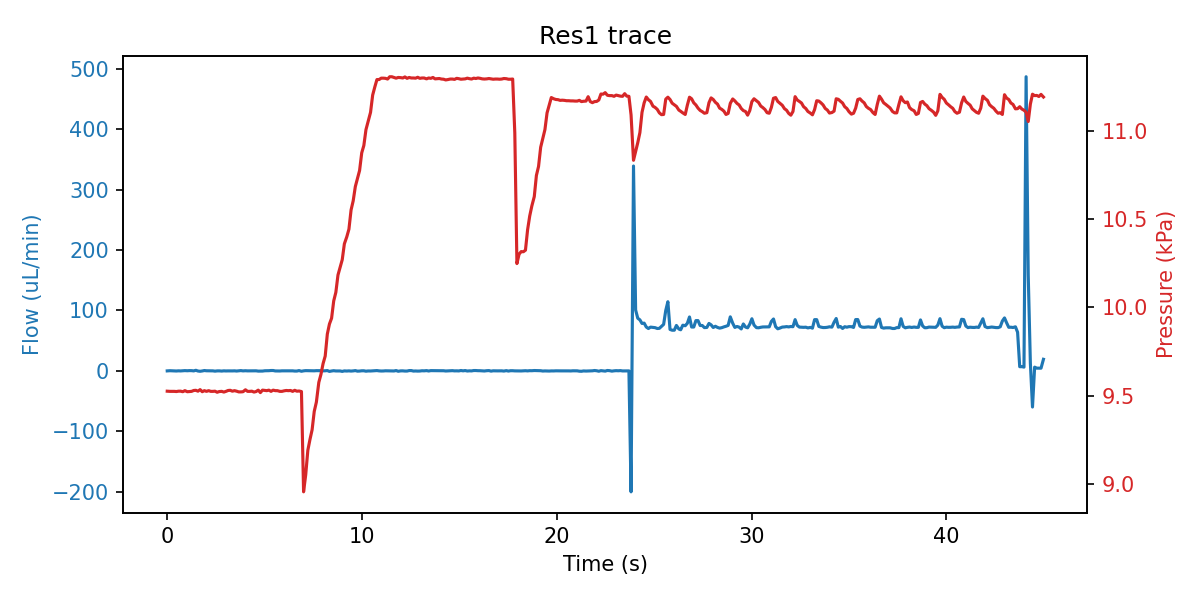

Data behind this chart, as committed beside it:
sep=; 
Time of day; Time (s); SF06_5: (); 4VM02: V1 state; V2 state; V3 state; V4 state; SPS_1: Volume (ul); 4AM01:  1:P15585 (kPa); 1:Comp. Temp (C); 
14:38:47; 0; -0.033; 3; 1; 1; 15; 69.66; 9.525; 21.76; 
14:38:47; 0.141; 0.267; 3; 1; 5; 15; 69.66; 9.524; 21.76; 
14:38:47; 0.25; 0.133; 3; 1; 5; 15; 69.66; 9.524; 21.76; 
14:38:47; 0.36; -0.033; 3; 1; 5; 15; 69.66; 9.524; 21.76; 
14:38:47; 0.469; -0.200; 3; 1; 5; 15; 69.66; 9.523; 21.76; 
14:38:47; 0.578; 0.067; 3; 1; 2; 15; 69.66; 9.525; 21.76; 
14:38:47; 0.688; -0.100; 7; 1; 2; 15; 69.66; 9.525; 21.76; 
14:38:47; 0.797; 0.100; 7; 1; 2; 15; 69.66; 9.522; 21.76; 
14:38:48; 0.907; 0.433; 7; 1; 2; 15; 69.66; 9.528; 21.76; 
14:38:48; 1.032; 0.200; 7; 1; 2; 15; 69.66; 9.522; 21.76; 
14:38:48; 1.141; 0.433; 7; 1; 2; 15; 69.66; 9.523; 21.76; 
14:38:48; 1.25; 0.367; 7; 1; 2; 15; 69.66; 9.524; 21.76; 
14:38:48; 1.36; -0.033; 7; 1; 2; 15; 69.66; 9.529; 21.76; 
14:38:48; 1.469; 0.967; 1; 1; 2; 15; 69.66; 9.530; 21.76; 
14:38:48; 1.578; -0.233; 1; 1; 2; 15; 69.66; 9.525; 21.76; 
14:38:48; 1.688; -0.667; 1; 1; 2; 15; 69.66; 9.534; 21.76; 
14:38:48; 1.797; -0.167; 1; 1; 2; 15; 69.66; 9.522; 21.76; 
14:38:49; 1.907; 0.567; 1; 1; 2; 15; 69.66; 9.528; 21.76; 
14:38:49; 2.016; 0.167; 1; 1; 2; 15; 69.67; 9.524; 21.76; 
14:38:49; 2.125; 0.100; 1; 1; 2; 15; 69.77; 9.528; 21.76; 
14:38:49; 2.235; 0.167; 1; 1; 2; 15; 71.36; 9.524; 21.76; 
14:38:49; 2.344; 0.033; 1; 1; 2; 15; 72.48; 9.524; 21.76; 
14:38:49; 2.453; -0.467; 1; 1; 2; 15; 73.27; 9.525; 21.76; 
14:38:49; 2.563; -0.033; 1; 1; 2; 15; 74.52; 9.519; 21.76; 
14:38:49; 2.672; 0.000; 1; 1; 2; 15; 75.05; 9.523; 21.76; 
14:38:49; 2.797; -0.333; 1; 1; 2; 15; 76.53; 9.524; 21.76; 
14:38:50; 2.907; 0.067; 1; 1; 2; 15; 77.27; 9.520; 21.76; 
14:38:50; 3.016; -0.133; 1; 1; 2; 15; 78; 9.524; 21.76; 
14:38:50; 3.125; -0.033; 1; 1; 2; 15; 78.55; 9.529; 21.76; 
14:38:50; 3.235; -0.133; 1; 1; 2; 15; 79.91; 9.530; 21.76; 
14:38:50; 3.344; -0.067; 1; 1; 2; 15; 80.65; 9.525; 21.76; 
14:38:50; 3.453; 0.067; 1; 1; 2; 15; 81.29; 9.528; 21.76; 
14:38:50; 3.563; -0.267; 1; 1; 2; 15; 82.71; 9.525; 21.76; 
14:38:50; 3.672; 0.133; 1; 1; 2; 15; 83.3; 9.521; 21.76; 
14:38:50; 3.782; 0.467; 1; 1; 2; 15; 84.1; 9.521; 21.76; 
14:38:51; 3.891; -0.033; 1; 1; 2; 15; 85.53; 9.522; 21.76; 
14:38:51; 4.016; 0.233; 1; 1; 2; 15; 86.36; 9.533; 21.76; 
14:38:51; 4.125; 0.000; 1; 1; 2; 15; 86.89; 9.524; 21.76; 
14:38:51; 4.235; 0.067; 1; 1; 2; 15; 88.26; 9.524; 21.76; 
14:38:51; 4.344; 0.000; 1; 1; 2; 15; 88.8; 9.525; 21.76; 
14:38:51; 4.453; 0.100; 1; 1; 2; 15; 90.28; 9.520; 21.76; 
14:38:51; 4.563; 0.100; 1; 1; 2; 15; 90.9; 9.523; 21.76; 
14:38:51; 4.672; -0.400; 1; 1; 2; 15; 91.44; 9.531; 21.76; 
14:38:51; 4.782; -0.300; 1; 1; 2; 15; 93.01; 9.517; 21.76; 
14:38:52; 4.891; -0.333; 1; 1; 2; 15; 93.87; 9.531; 21.76; 
14:38:52; 5.016; 0.200; 1; 1; 2; 15; 94.31; 9.529; 21.76; 
14:38:52; 5.11; 0.233; 1; 1; 2; 15; 95.24; 9.528; 21.76; 
14:38:52; 5.219; 0.300; 1; 1; 2; 15; 95.83; 9.531; 21.76; 
14:38:52; 5.328; 0.600; 1; 1; 2; 15; 97.14; 9.524; 21.76; 
14:38:52; 5.438; 0.600; 1; 1; 2; 15; 97.58; 9.531; 21.76; 
14:38:52; 5.547; -0.100; 1; 1; 2; 15; 98.1; 9.528; 21.76; 
14:38:52; 5.657; -0.200; 1; 1; 2; 15; 99.15; 9.528; 21.76; 
14:38:52; 5.782; -0.200; 1; 1; 2; 15; 99.36; 9.524; 21.76; 
14:38:53; 5.891; 0.067; 1; 1; 2; 15; 99.68; 9.524; 21.76; 
14:38:53; 6; 0.067; 1; 1; 2; 15; 100; 9.527; 21.76; 
14:38:53; 6.11; 0.067; 1; 1; 2; 15; 100.2; 9.529; 21.76; 
14:38:53; 6.219; 0.067; 5; 1; 2; 15; 100.3; 9.528; 21.76; 
14:38:53; 6.328; 0.067; 5; 1; 2; 15; 100.4; 9.529; 21.76; 
14:38:53; 6.438; 0.067; 5; 1; 2; 15; 100.4; 9.524; 21.76; 
... 348 more rows
